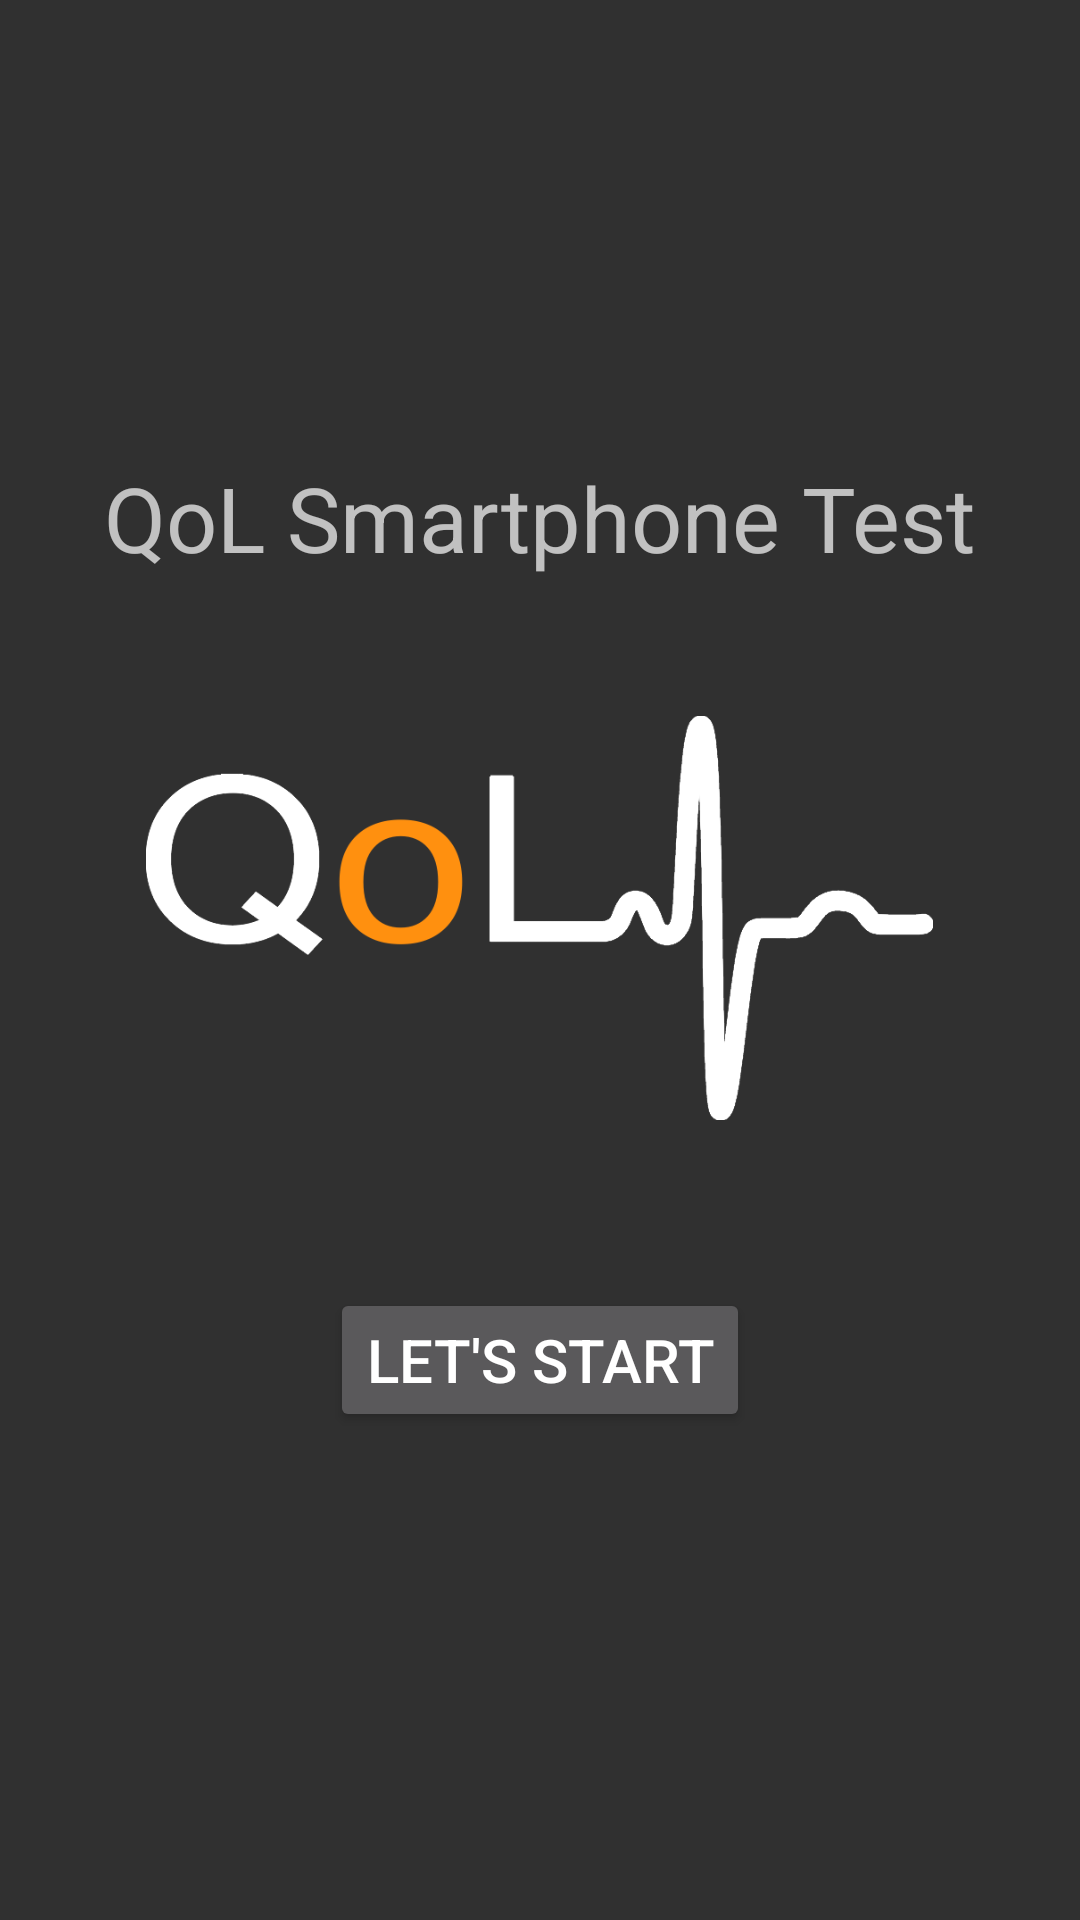

Here is an Android app screen rendered from its layout file. Give the layout XML and the strings, colors and styles it references.
<!-- AndroidManifest.xml: activity theme Theme.AppCompat -->
<!-- res/layout/activity_main.xml -->
<LinearLayout xmlns:android="http://schemas.android.com/apk/res/android"
    xmlns:tools="http://schemas.android.com/tools"
    android:layout_width="match_parent"
    android:layout_height="match_parent"
    android:paddingBottom="@dimen/activity_vertical_margin"
    android:paddingLeft="@dimen/activity_horizontal_margin"
    android:paddingRight="@dimen/activity_horizontal_margin"
    android:paddingTop="@dimen/activity_vertical_margin"
    android:orientation="vertical"
    android:layout_gravity="center"
    android:gravity="center">
    
    <TextView 
        android:layout_width="wrap_content"
        android:layout_height="wrap_content"
        android:textSize="@dimen/xl_size_font"
        android:text="@string/fake_app_name"/>
    
    <LinearLayout 
        android:layout_width="match_parent"
        android:layout_height="wrap_content"
        android:orientation="horizontal"
        android:weightSum="10"
        android:layout_gravity="center"
        android:gravity="center">
        
        <ImageView 
            android:layout_width="0dip"
            android:layout_height="wrap_content"
            android:layout_weight="8"
            android:src="@drawable/qol"
            android:keepScreenOn="true"/>
    </LinearLayout>
    
    <LinearLayout 
        android:layout_width="match_parent"
        android:layout_height="wrap_content"
        android:orientation="horizontal"
        android:layout_gravity="center_horizontal"
        android:gravity="center_horizontal">
        
        <Button 
            android:id="@+id/startOnlineGame"
            android:layout_width="wrap_content"
            android:layout_height="wrap_content"
            android:text="@string/online_game"
            android:textSize="@dimen/m_font_size"
            android:layout_margin="@dimen/margin_between_widgets"
            android:onClick="startOnlineGame"
            android:visibility="gone" />
        
        <Button
	        android:id="@+id/startOfflineGame"
	        android:layout_width="wrap_content"
	        android:layout_height="wrap_content"
	        android:text="@string/offline_game"
	        android:textSize="@dimen/m_font_size"
	        android:layout_margin="@dimen/margin_between_widgets"
	        android:onClick="startOfflineGameButtonClicked" />
        
    </LinearLayout>
    

</LinearLayout>
<!-- resources referenced by this layout -->
<resources>
  <dimen name="activity_horizontal_margin">16dp</dimen>
  <dimen name="activity_vertical_margin">16dp</dimen>
  <dimen name="m_font_size">20sp</dimen>
  <dimen name="margin_between_widgets">10dip</dimen>
  <dimen name="xl_size_font">30sp</dimen>
  <!-- drawable qol: png bitmap (drawable-xhdpi, 87066 bytes) -->
  <string name="fake_app_name">QoL Smartphone Test</string>
  <string name="offline_game">Let\'s start</string>
  <string name="online_game">Play online</string>
</resources>
